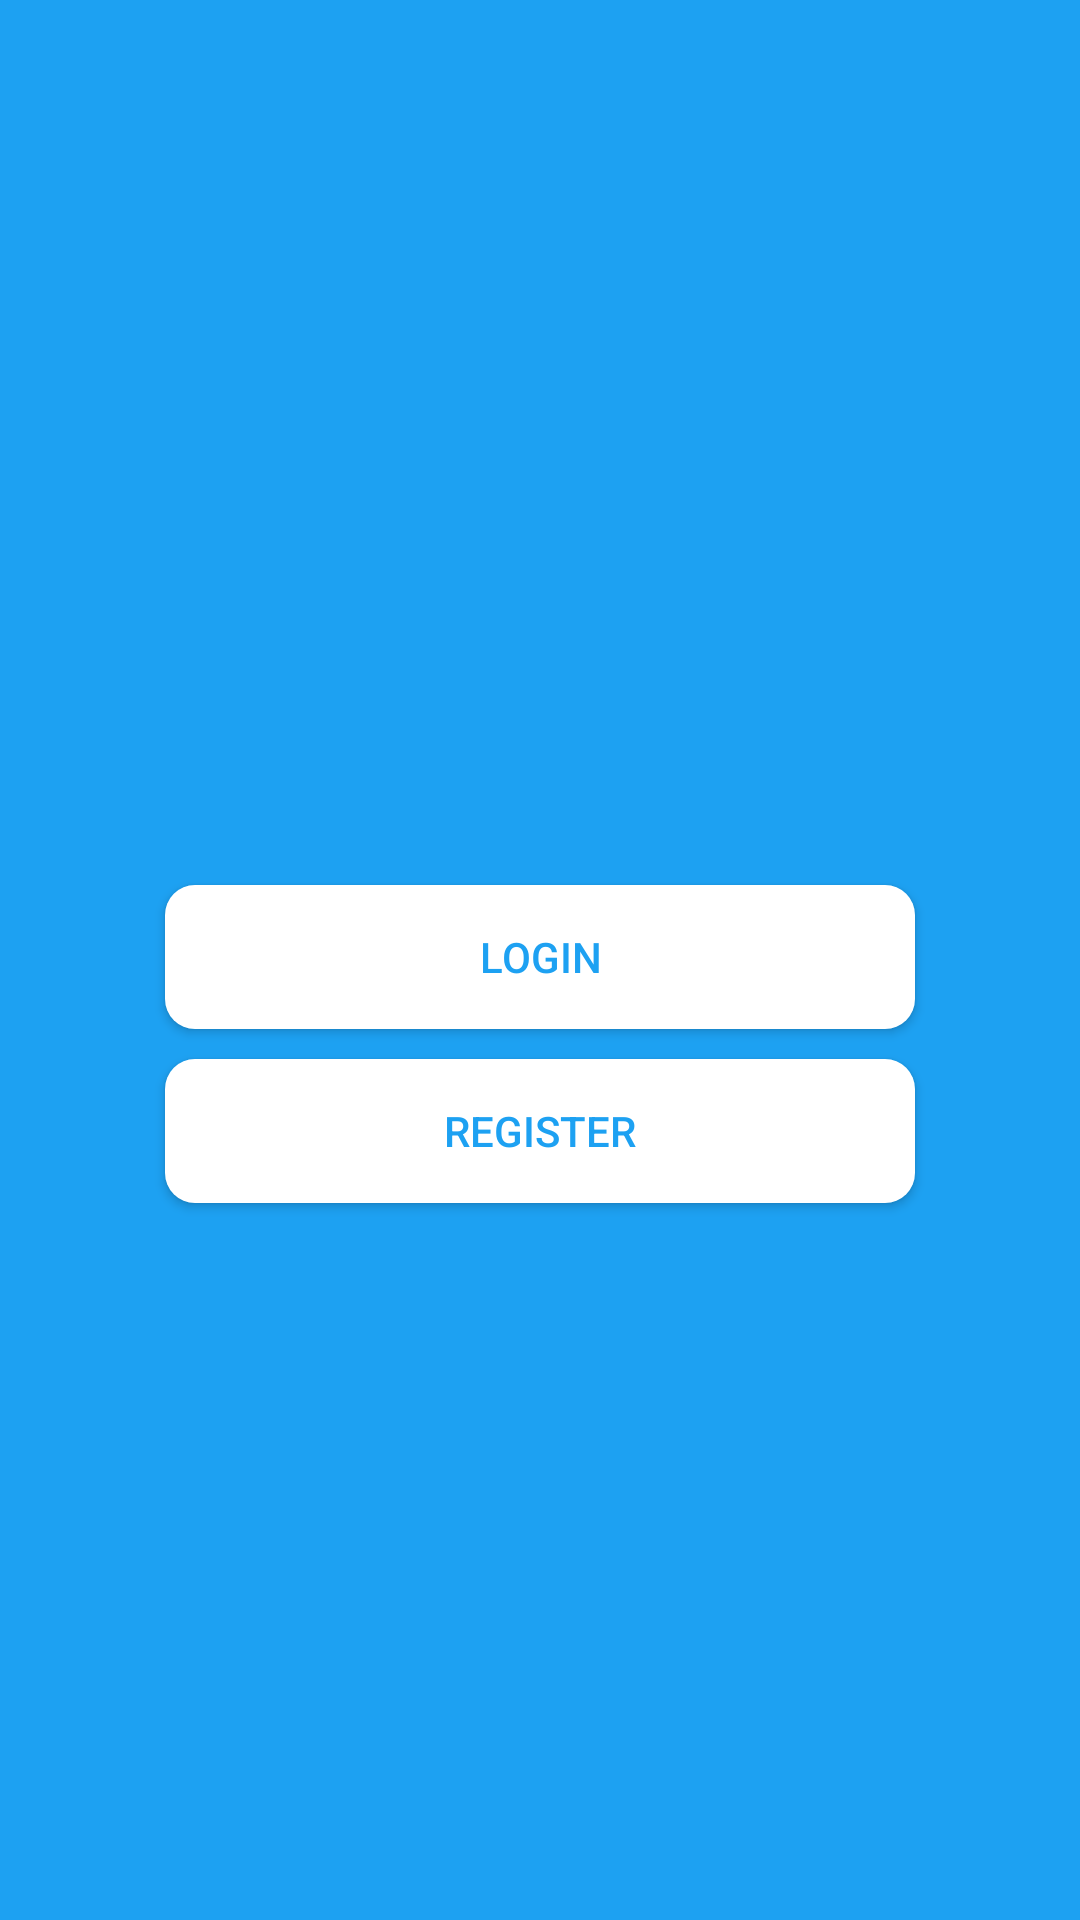

Here is an Android app screen rendered from its layout file. Give the layout XML and the strings, colors and styles it references.
<!-- AndroidManifest.xml: activity theme AppTheme -->
<!-- res/layout/activity_main.xml -->
<?xml version="1.0" encoding="utf-8"?>
<RelativeLayout xmlns:android="http://schemas.android.com/apk/res/android"
    xmlns:app="http://schemas.android.com/apk/res-auto"
    xmlns:tools="http://schemas.android.com/tools"
    android:layout_width="match_parent"
    android:layout_height="match_parent"
    android:padding="20dp"
    android:background="@color/BLUE"
    tools:context=".MainActivity">

    <ImageView
        android:id="@+id/mainiiv"
        android:layout_width="250dp"
        android:layout_height="250dp"
        android:layout_centerHorizontal="true"
        android:layout_marginTop="25dp">

    </ImageView>
    <Button
        android:id="@+id/Login_btn"
        android:text="Login"
        android:textColor="@color/BLUE"
        android:layout_width="250dp"
        android:gravity="center"
        android:layout_centerHorizontal="true"
        android:layout_height="wrap_content"
        android:layout_below="@+id/mainiiv"
        android:padding="10dp"
        android:background="@drawable/bg_custom_button"
        style="@style/Widget.AppCompat.Button.Colored">

    </Button>

    <Button
        android:id="@+id/Resgisten_btn"
        android:text="Register"
        android:textColor="@color/BLUE"
        android:layout_width="250dp"
        android:gravity="center"
        android:layout_centerHorizontal="true"
        android:layout_height="wrap_content"
        android:layout_below="@+id/Login_btn"
        android:layout_marginTop="10dp"
        android:padding="10dp"
        android:background="@drawable/bg_custom_button"
        style="@style/Widget.AppCompat.Button.Colored">

    </Button>



</RelativeLayout>
<!-- resources referenced by this layout -->
<resources>
  <color name="BLUE">#1DA1F2</color>
  <!-- drawable bg_custom_button (drawable) -->
  <?xml version="1.0" encoding="utf-8"?>
  <shape xmlns:android="http://schemas.android.com/apk/res/android">
      <solid android:color="@color/colorWhite"/>
  
      <corners android:radius="10dp"></corners>
  
  </shape>
  <style name="AppTheme" parent="Theme.AppCompat.Light.DarkActionBar">
          
          <item name="colorPrimary">@color/BLUE</item>
          <item name="colorPrimaryDark">@color/BLACK</item>
          <item name="colorAccent">@color/colorWhite</item>
      </style>
  <color name="colorWhite">#fff</color>
  <color name="BLACK">#14171A</color>
</resources>
